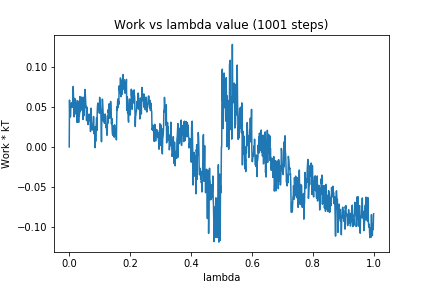

Data behind this chart, as committed beside it:
0, 0.0
1, 0.05842
2, 0.03711
3, 0.05406
4, 0.03791
5, 0.0477
6, 0.05058
7, 0.05035
8, 0.05527
9, 0.04919
10, 0.05421
11, 0.05192
12, 0.05919
13, 0.07541
14, 0.06403
15, 0.05017
16, 0.03759
17, 0.04061
18, 0.0606
19, 0.05332
20, 0.04133
21, 0.05861
22, 0.04394
23, 0.05231
24, 0.05452
25, 0.04307
26, 0.03056
27, 0.04238
28, 0.05754
29, 0.04948
30, 0.05208
31, 0.03065
32, 0.0552
33, 0.03868
34, 0.04164
35, 0.06289
36, 0.04402
37, 0.06135
38, 0.0524
39, 0.04584
40, 0.04852
41, 0.06216
42, 0.05969
43, 0.05635
44, 0.05576
45, 0.0342
46, 0.062
47, 0.05062
48, 0.03888
49, 0.0509
50, 0.05552
51, 0.06437
52, 0.07168
53, 0.06548
54, 0.05613
55, 0.04889
56, 0.05061
57, 0.03278
58, 0.04974
59, 0.03774
60, 0.03794
... 940 more rows
